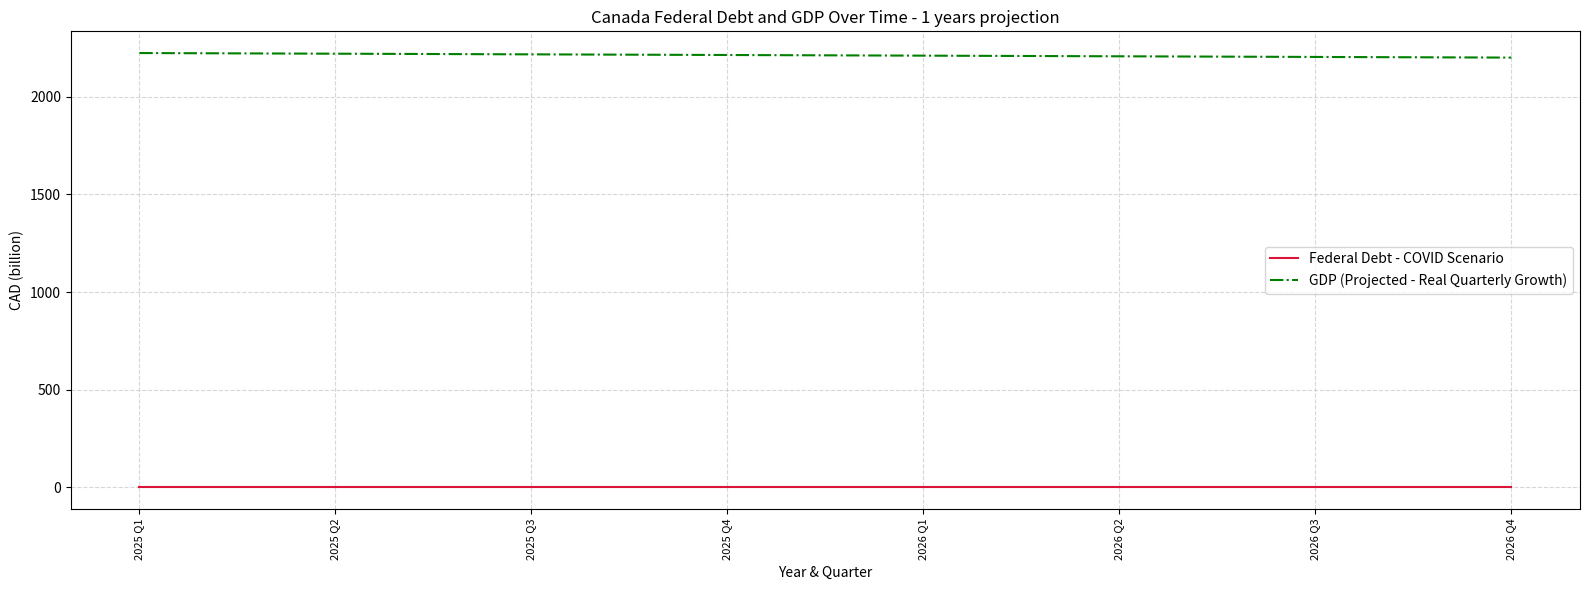
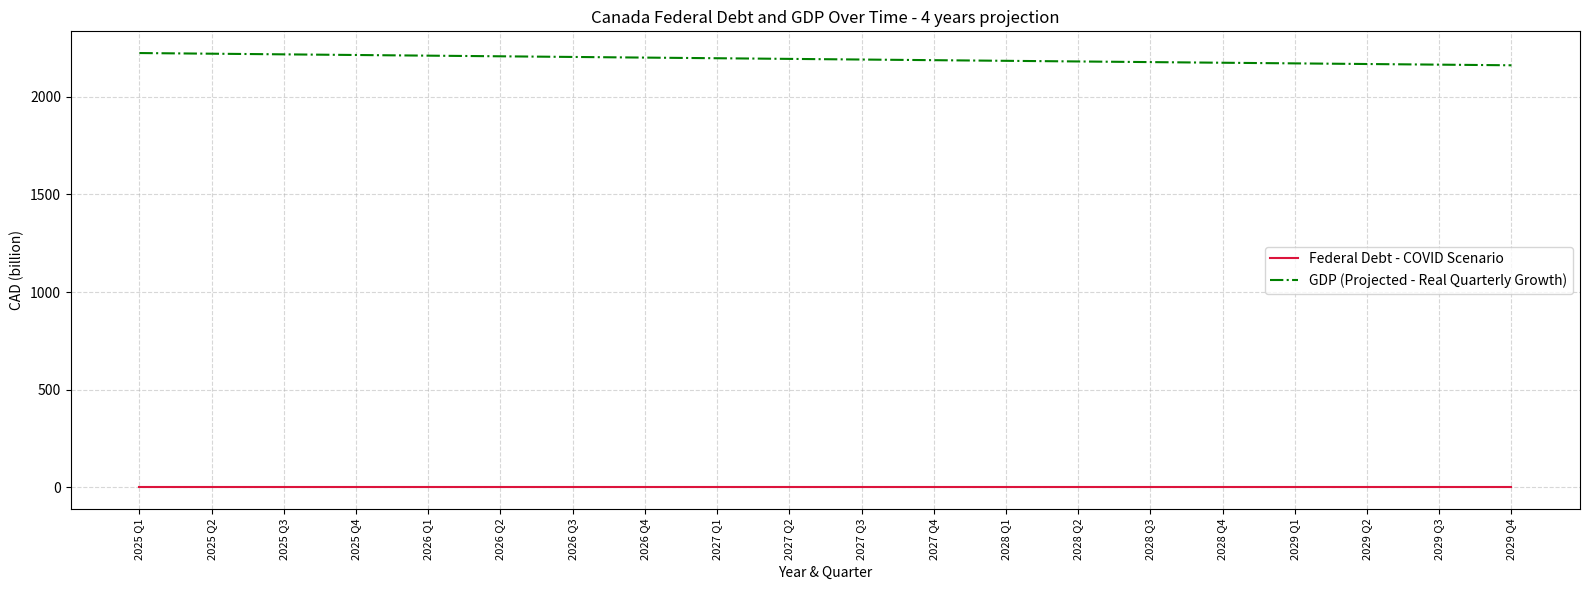

The matplotlib source for these figures, in order:
import matplotlib.pyplot as plt
import math
import statistics


def amortization_schedule(amount, annual_rate, years):
    """
    Returns list of tuples (interest, principal) for each quarter over the loan term.
    """
    quarters = years * 4
    q_rate = annual_rate / 4
    schedule = []

    if q_rate == 0:
        payment = amount / quarters
        for _ in range(quarters):
            schedule.append((0, round(payment, 4)))
    else:
        payment = amount * q_rate / (1 - (1 + q_rate) ** -quarters)
        remaining = amount
        for _ in range(quarters):
            interest = remaining * q_rate
            principal = payment - interest
            schedule.append((round(interest, 4), round(principal, 4)))
            remaining -= principal

    return schedule


def estimate_canada_proxy_loans(start_year=1905, end_year=2024):
    """
    Estimates Canada's share of federal loans based on population share proxy.
    Returns a list of quarterly Canada-specific new loan amounts.
    """
    def share(year):
        if year < 1950:
            return 0.04 + (year - 1905) * (0.07 - 0.04) / (1950 - 1905)
        elif year < 1980:
            return 0.07 + (year - 1950) * (0.09 - 0.07) / (1980 - 1950)
        elif year < 2000:
            return 0.09 + (year - 1980) * (0.10 - 0.09) / (2000 - 1980)
        elif year <= 2024:
            return 0.10 + (year - 2000) * (0.115 - 0.10) / (2024 - 2000)
        else:
            return 0.115

    federal_annual_base = [0 if y < 1930 else 5 + (y - 1930) * 1 for y in range(start_year, end_year + 1)]
    quarterly_proxy = []

    for i, fed_amt in enumerate(federal_annual_base):
        year = start_year + i
        q_amt = fed_amt / 4
        s = share(year)
        quarterly_proxy.extend([round(q_amt * s, 2)] * 4)

    return quarterly_proxy

def dynamic_loan_growth(i, start_year):
    year = start_year + i // 4
    if 2020 <= year <= 2021:
        return 0.30  # QE era: 30% annual growth
    elif 2022 <= year <= 2024:
        return 0.05  # Tapering
    else:
        return 0.0175  # Long-run normal growth (BOC RATE.)

def adjust_schedule(data, BoC_interest_rate):
    repayments = amortization_schedule(data["Balance End (CAD bn)"], BoC_interest_rate, 1)
    total_interest = 0
    total_principal = 0
    for quarter in repayments:
        total_interest += quarter[0]
        total_principal += quarter[1]
    data["Interest (CAD bn)"] = total_interest
    data["BoC Principal (CAD bn)"] = total_principal
    return data



def generate_federal_debt_schedule_predictive(
    initial_debt,
    annual_interest_rate,
    quarterly_new_loans,
    start_year,
    years_to_predict=5,
    loan_growth_rate=0.0,
    crisis_loans=None,
):
    # Support dynamic loan growth as callable or dict
    if not callable(loan_growth_rate):
        fixed_growth = loan_growth_rate
        loan_growth_rate = lambda i: fixed_growth

    crisis_loans = crisis_loans or {}
    balance = initial_debt
    schedule = []
    total_interest_paid = 0.0
    quarterly_rate = annual_interest_rate / 4
    total_quarters = len(quarterly_new_loans)
    avg_loan = sum(quarterly_new_loans) / len(quarterly_new_loans) if quarterly_new_loans else 0
    boc_repayments = []  # List of (start_index, [(interest, principal), ...])

    for i in range(1, total_quarters + 1):
        year = start_year + (i - 1) // 4
        quarter_num = (i - 1) % 4 + 1
        q_label = f"Q{quarter_num}"

        if i <= len(quarterly_new_loans):
            new_loan = quarterly_new_loans[i - 1]
        else:
            growth_periods = i - len(quarterly_new_loans)
            growth_factor = (1 + loan_growth_rate(i)) ** growth_periods
            new_loan = avg_loan * growth_factor

        injection = 0
        boc_interest_this_q = 0
        boc_principal_this_q = 0

        if (year, q_label) in crisis_loans:
            loan = crisis_loans[(year, q_label)]
            injection = loan["amount"]
            repayments = amortization_schedule(loan["amount"], loan["interest_rate"], loan["term_years"])
            boc_repayments.append((i, repayments))

        for start_index, rep_list in boc_repayments:
            offset = i - start_index
            if 0 <= offset < len(rep_list):
                interest, principal = rep_list[offset]
                boc_interest_this_q += interest
                boc_principal_this_q += principal

        interest = balance * quarterly_rate
        total_interest_paid += interest
        total_added = new_loan + injection
        balance += interest + total_added - boc_principal_this_q

        schedule.append({
            "Year": year,
            "Quarter": q_label,
            "Interest (CAD bn)": round(interest, 3),
            "New Loans (CAD bn)": round(new_loan, 3),
            "Crisis Injection (CAD bn)": round(injection, 3),
            "BoC Interest (CAD bn)": round(boc_interest_this_q, 3),
            "BoC Principal (CAD bn)": round(boc_principal_this_q, 3),
            "Total Added (CAD bn)": round(total_added, 3),
            "Balance End (CAD bn)": round(balance, 3)
        })

    return schedule, round(total_interest_paid, 3)


def find_debt_gdp_crossover_quarterly(schedule, this_year, initial_gdp, quarterly_gdp_growth_series):
    """
    Find the first quarter when federal debt exceeds GDP using quarterly GDP growth series.
    """
    gdp = initial_gdp
    for i, entry in enumerate(schedule):
        debt = entry["Balance End (CAD bn)"]
        if debt > gdp and entry["Year"] >= this_year:
            return (entry["Year"], entry["Quarter"], debt, gdp)
        if i < len(quarterly_gdp_growth_series):
            gdp = quarterly_gdp_growth_series[i]
        else:
            # If out of quarterly growth data, assume last known growth or no growth
            gdp *= 1

    return None


def print_quarterly_schedule(schedule, outstanding_interest_balance, max_rows=20):
    headers = ["Year", "Quarter", "Interest", "New Loans", "Crisis", "BoC Interest", "BoC Principal", "Balance End"]
    widths = [6, 8, 14, 12, 10, 14, 15, 16]
    sep = "+" + "+".join("-" * w for w in widths) + "+"

    print(sep)
    print("|" + "|".join(h.center(w) for h, w in zip(headers, widths)) + "|")
    print(sep)

    for row in schedule[:max_rows]:
        print("|" +
              str(row["Year"]).rjust(widths[0]) + "|" +
              row["Quarter"].center(widths[1]) + "|" +
              f"{row['Interest (CAD bn)']:,.3f}".rjust(widths[2]) + "|" +
              f"{row['New Loans (CAD bn)']:,.3f}".rjust(widths[3]) + "|" +
              f"{row['Crisis Injection (CAD bn)']:,.3f}".rjust(widths[4]) + "|" +
              f"{row['BoC Interest (CAD bn)']:,.3f}".rjust(widths[5]) + "|" +
              f"{row['BoC Principal (CAD bn)']:,.3f}".rjust(widths[6]) + "|" +
              f"{row['Balance End (CAD bn)']:,.3f}".rjust(widths[7]) + "|")

    print(sep)
    if len(schedule) > max_rows:
        print(f"... ({len(schedule) - max_rows} more quarters)")
    print(f"Outstanding interest balance: CAD {outstanding_interest_balance:,.3f} Billion")


def project_gdp_series(initial_gdp, annual_growth, num_quarters):
    gdp = initial_gdp
    quarterly_growth = (1 + annual_growth) ** 0.25 - 1
    gdp_series = []
    for _ in range(num_quarters):
        gdp_series.append(gdp)
        gdp *= (1 + quarterly_growth)
    return gdp_series


def evaluate_fit(balances, gdp_series, method="mse"):
    if method == "mse":
        errors = [(d - g) ** 2 for d, g in zip(balances, gdp_series)]
        return sum(errors) / len(errors)
    elif method == "log_mse":
        errors = [(math.log(d + 1) - math.log(g + 1)) ** 2 for d, g in zip(balances, gdp_series)]
        return sum(errors) / len(errors)
    elif method == "ratio_stdev":
        ratios = [d / g for d, g in zip(balances, gdp_series)]
        return statistics.stdev(ratios)
    else:
        raise ValueError(f"Unknown fit method: {method}")


def find_best_gdp_growth(
    balances,
    initial_gdp,
    min_rate=0.002,
    max_rate=0.1,
    step=0.0005,
    method="mse"
):
    best_rate = None
    best_fit = float('inf')
    rate = min_rate

    while rate <= max_rate:
        gdp_series = project_gdp_series(initial_gdp, rate, len(balances))
        fit = evaluate_fit(balances, gdp_series, method=method)

        if fit < best_fit:
            best_fit = fit
            best_rate = rate

        rate += step

    return best_rate, best_fit


def estimate_exponential_growth_rate(values):
    start = values[0]
    end = values[-1]
    periods = len(values) - 1
    return (end / start) ** (1 / periods) - 1


def find_unsustainable_tax_quarter_quarterly(schedule, initial_gdp, quarterly_gdp_growth_series, Boc_Sums_Collected, tax_to_gdp_ratio=0.20):
    """
    Find fiscal unsustainability quarter using quarterly GDP growth series.
    """
    gdp = initial_gdp
    tax_ratio_quarterly = tax_to_gdp_ratio / 4

    for i, entry in enumerate(schedule):
        interest = entry["Interest (CAD bn)"]
        principal = entry["BoC Principal (CAD bn)"]
        required_payment = interest + principal
        revenue = tax_ratio_quarterly * gdp

        if i < len(quarterly_gdp_growth_series):
            gdp = quarterly_gdp_growth_series[i]
        else:
            gdp *= 1  # No growth assumed beyond data

        if required_payment > revenue + Boc_Sums_Collected:
            return {
               "Year": entry["Year"],
               "Quarter": entry["Quarter"],
               "Required Payment": required_payment,
               "Tax Revenue": revenue,
               "Debt": entry["Balance End (CAD bn)"],
               "GDP": gdp
            }, Boc_Sums_Collected-required_payment
        
    return None, Boc_Sums_Collected-required_payment

def plotting(
    initial_gdp,
    this_year,
    label_extension,
    real_gdp_quarterly_growth,
    tax_to_gdp_ratio,
    gdp_growth_rate,
    schedule_covid=None,
    outstanding_interest_balance=None,
    BoC_Sums_Collected=None
):

    print_quarterly_schedule(schedule_covid, outstanding_interest_balance, max_rows=len(schedule_covid))

    crossover = find_debt_gdp_crossover_quarterly(schedule_covid, this_year, initial_gdp, real_gdp_quarterly_growth)
    if crossover:
        y, q, d, g = crossover
        print(f"\n📉 Crossover Point: Debt surpasses GDP in {y} {q}")
        print(f"Debt: CAD {d:,.3f}")
        print(f"GDP: CAD {g:,.3f}")
    else:
        print("\n✅ Debt does not surpass GDP within projection window.")

    years_covid = [f"{entry['Year']} {entry['Quarter']}" for entry in schedule_covid]
    balances_covid = [entry["Balance End (CAD bn)"] for entry in schedule_covid]

    unsustainable, BoC_Sums_Remaining = find_unsustainable_tax_quarter_quarterly(schedule_covid, initial_gdp, real_gdp_quarterly_growth, BoC_Sums_Collected, tax_to_gdp_ratio=tax_to_gdp_ratio, )
    if unsustainable:
        print("\n🚨 Fiscal Unsustainability Detected")
        print(f"Quarter: {unsustainable['Year']} {unsustainable['Quarter']}")
        print(f"Required Debt Payment: CAD {unsustainable['Required Payment']:.2f} Billion")
        print(f"Available Tax Revenue: CAD {unsustainable['Tax Revenue']:.2f} Billion")
        print(f"Debt: CAD {unsustainable['Debt']:.2f} Billion")
        print(f"GDP: CAD {unsustainable['GDP']:.2f} Billion")
        print(f"Debt:GDP ratio = {unsustainable['Debt'] / unsustainable['GDP'] * 100:.2f} %")
    else:
        print("\n✅ Taxes can cover debt payments within projection window.")

    debt_growth_q = estimate_exponential_growth_rate(balances_covid)
    debt_growth_a = (1 + debt_growth_q) ** 4 - 1

    print(f"\n🔍 Estimated Quarterly Debt Growth Rate: {debt_growth_q:.4%}")
    print(f"📆 Estimated Annualized Debt Growth Rate: {debt_growth_a:.4%}")
    if unsustainable:
        print(f"TRY INCREASING GROWTH ABOVE ESTIMATED ANNUALIZED DEBT GROWTH RATE :D --> in main --> gdp_growth = {gdp_growth_rate} < {debt_growth_a*100:.4}")

    # Plot
    plt.figure(figsize=(16, 6))

    plt.plot(years_covid, balances_covid, label="Federal Debt - COVID Scenario", color="crimson")
    plt.plot(years_covid, real_gdp_quarterly_growth, label="GDP (Projected - Real Quarterly Growth)", color="green", linestyle="-.")
    # Optionally, could plot a best fit GDP as well if needed

    if unsustainable:
        label = f"{unsustainable['Year']} {unsustainable['Quarter']}"
        plt.axvline(
            x=label,
            color='red',
            linestyle='-',
            linewidth=2.5,
            alpha=0.6,
            label='Unsustainable Fiscal Point',
            zorder=1
        )
    plt.title(f"Canada Federal Debt and GDP Over Time - {label_extension} projection")
    plt.xlabel("Year & Quarter")
    plt.ylabel("CAD (billion)")
    plt.xticks(rotation=90, fontsize=8)
    plt.yticks(fontsize=10)
    plt.grid(True, linestyle="--", alpha=0.5)
    plt.legend()
    plt.tight_layout()
    plt.show()

    if unsustainable:
        return unsustainable['Debt'] / unsustainable['GDP'] * 100, unsustainable["Year"], BoC_Sums_Remaining
    else:
        # Return estimated debt growth compared to GDP end value
        return debt_growth_a / real_gdp_quarterly_growth[-1]*4 * 100, None, BoC_Sums_Remaining

def generate_quarterly_inflation_series(historical_data, multiplier):
    """
    Generates a list of quarterly inflation rates (as decimals) based on annual inflation rates.
    Assumes quarterly compounding.
    """
    quarterly_inflation_rates = []
    for year_data in historical_data:
        annual_inflation_pct = year_data["inflation"]
        annual_rate = annual_inflation_pct / 100
        quarterly_rate = (1 + annual_rate) ** (1/4) - 1
        quarterly_rate = quarterly_rate * multiplier
        quarterly_inflation_rates.extend([quarterly_rate] * 4)
    return quarterly_inflation_rates

def compute_real_gdp_per_capita_growth(data, initial_gdp, initial_population=41.5):  # e.g., 5.37 million in 1905 41.5 Million in 2025
    results = []
    current_gdp = initial_gdp
    current_pop = initial_population

    for entry in data:
        year = entry["year"]
        nominal = entry["nominal_gdp_growth"]
        inflation = entry["inflation"]
        pop_growth = entry["population_growth"]

        real_gdp = nominal - inflation
        real_gdp_per_capita_growth = real_gdp - pop_growth

        growth_factor = 1 + real_gdp_per_capita_growth / 100
        pop_growth_factor = 1 + pop_growth / 100

        current_gdp *= growth_factor
        current_pop *= pop_growth_factor
        total_real_gdp = current_gdp

        quarterly_growth_factor = growth_factor ** (1 / 4)
        quarterly_gdps = [current_gdp * (quarterly_growth_factor ** i) for i in range(1, 5)]

        results.append({
            "year": year,
            "real_gdp_per_capita_growth": real_gdp_per_capita_growth,
            "real_gdp_per_capita": current_gdp,
            "population": current_pop,
            "total_real_gdp": total_real_gdp,
            "quarterly_real_gdp": quarterly_gdps
        })

    return results



def generate_canada_historical_data(years_projection, gdp_growth, start_year):
    # Approximate population in millions for census years
    pop_census = {
        1901: 5.37,
        1911: 7.21,
        1921: 8.79,
        1931: 10.38,
        1941: 11.51,
        1951: 14.01,
    }

    def yearly_population_growth(prev_pop, next_pop, years):
        growth_rate = ((next_pop / prev_pop) ** (1/years) - 1) * 100
        return growth_rate

    # Calculate population growth for years between census years
    pop_growth_by_year = {}
    census_years = sorted(pop_census.keys())
    for i in range(len(census_years) - 1):
        start = census_years[i]
        end = census_years[i+1]
        years = end - start
        growth = yearly_population_growth(pop_census[start], pop_census[end], years)
        for y in range(start + 1, end + 1):
            pop_growth_by_year[y] = growth

    # For 1952–1960, estimate growth ~2% (post-war boom)
    for y in range(1952, 1961):
        pop_growth_by_year[y] = 2.0

    # For 1961–2023, use known approximations (simplified)
    known_pop_growth = {
        1961: 2.1, 1962: 2.05, 1963: 2.0, 1964: 1.95, 1965: 1.9,
        1970: 1.9, 1975: 1.5, 1980: 1.2, 1985: 1.1, 1990: 1.5,
        1995: 1.1, 2000: 0.9, 2005: 0.8, 2010: 1.1, 2015: 1.0,
        2020: 1.0, 2021: 0.7, 2022: 0.78, 2023: 3.2,
    }

    def interpolate_yearly_growth(start_year, end_year, start_value, end_value):
        years = end_year - start_year
        step = (end_value - start_value) / years
        return [start_value + step * i for i in range(years + 1)]

    pop_years = sorted(known_pop_growth.keys())
    for i in range(len(pop_years) - 1):
        sy, ey = pop_years[i], pop_years[i + 1]
        vals = interpolate_yearly_growth(sy, ey, known_pop_growth[sy], known_pop_growth[ey])
        for offset, val in enumerate(vals[:-1]):
            pop_growth_by_year[sy + offset] = val

    # Nominal GDP and inflation data dictionaries
    nominal_gdp_by_year = {}
    inflation_by_year = {}

    # Fill rough data for early years (1905-1950)
    for y in range(1905, 1951):
        nominal_gdp_by_year[y] = 3.0 if y % 5 != 0 else 2.0  # arbitrary pattern
        inflation_by_year[y] = 2.0 if y < 1920 else 5.0

    # Deflation during Great Depression and post-depression inflation
    for y in range(1920, 1935):
        inflation_by_year[y] = -2.0
    for y in range(1935, 1951):
        inflation_by_year[y] = 4.0

    # More accurate data 1951-2023 (partial)
    nominal_gdp_by_year.update({
        1951: 5.5, 1952: 6.0, 1953: 6.2, 1954: 5.0, 1955: 5.7,
        1960: 4.8, 1965: 5.2, 1970: 5.1, 1975: 3.0, 1980: 12.7,
        1985: 3.1, 1990: 5.1, 1995: 2.5, 2000: 9.8, 2005: 2.7,
        2010: 17.7, 2015: 2.2,
        # Updated recent years:
        2020: -5.0,
        2021: 21.3,
        2022: 7.7,
        2023: 1.5,
        2024: 1.6,
    })

    inflation_by_year.update({
        1951: 10.4, 1955: 3.4, 1960: 1.3, 1965: 3.1, 1970: 3.0,
        1975: 9.1, 1980: 10.0, 1985: 4.4, 1990: 4.8, 1995: 2.2,
        2000: 2.7, 2005: 2.2, 2010: 1.8, 2015: 1.1, 2020: 0.7,
        2021: 3.4, 2022: 6.8, 2023: 3.9,
    })

    def fill_missing(data_dict, start, end):
        keys = list(range(start, end + 1))
        for i in range(len(keys) - 1):
            k1, k2 = keys[i], keys[i + 1]
            if k1 in data_dict and k2 in data_dict:
                diff = data_dict[k2] - data_dict[k1]
                steps = k2 - k1
                for j in range(1, steps):
                    data_dict[k1 + j] = data_dict[k1] + diff * j / steps

    # Fill missing values by linear interpolation
    intervals = [
        (1951, 1960), (1960, 1965), (1965, 1970), (1970, 1975),
        (1975, 1980), (1980, 1985), (1985, 1990), (1990, 1995),
        (1995, 2000), (2000, 2005), (2005, 2010), (2010, 2015),
        (2015, 2020), (2020, 2023)
    ]

    for start, end in intervals:
        fill_missing(nominal_gdp_by_year, start, end)
        fill_missing(inflation_by_year, start, end)

    # Build the full historical data list
    historical_data = []
    for year in range(start_year, 2026+years_projection):
        if year < this_year:
            data = {
                "year": year,
                "nominal_gdp_growth": nominal_gdp_by_year.get(year, 1.4),
                "inflation": round(inflation_by_year.get(year, 1.75+0.25), 2), # Defaults to BoC Rate + 0.25 base points
                "population_growth": round(pop_growth_by_year.get(year, 0.2), 2), #0.2% increase by default. (~ 83000 in 2025 over 41 500 000 habitants)
            }
        else:
            data = {
                "year": year,
                "nominal_gdp_growth": nominal_gdp_by_year.get(year, gdp_growth),
                "inflation": round(inflation_by_year.get(year, 1.75+0.25), 2), # Defaults to BoC Rate + 0.25 base points
                "population_growth": round(pop_growth_by_year.get(year, 0.2), 2), #0.2% increase by default. (~ 83000 in 2025 over 41 500 000 habitants)
            }
        historical_data.append(data)

    return historical_data

def Federal_Debt_Acquisition_Boc_DEbt_Repayment(historical_data, crisis_loans,this_year, start_year, years_to_predict, initial_debt,  annual_rate, BoC_Investments_ROI, share_guarantees_tax):

    Base_year = start_year

    BoC_Rate = 0.0175 # 1.75 percent

    quarterly_inflation = generate_quarterly_inflation_series(historical_data, 1)

    yearly_real_gdp = compute_real_gdp_per_capita_growth(historical_data, initial_gdp)

    real_gdp_list = [g for entry in yearly_real_gdp for g in entry["quarterly_real_gdp"]]

    Sums_Collected = 0
    total_interest = 0
    schedule = None
    Count = 1
    loaned = False
    for i, real_gdp in enumerate(real_gdp_list):
        data_index = 0
        if Count == 5:
            Base_year += 1
            if loaned:
                Sums_Collected += Debt_Loan * (1+ BoC_Investments_ROI)
            Count = 1
            loaned = False
        #if Base_year >= this_year:
        if quarterly_inflation[i]*4 >= BoC_Rate:
            Sums_Collected += real_gdp * (share_guarantees_tax - BoC_Rate) # 18% - 1.175% on ressources guarantees behind 467,468.469 of laws of the banks. (18% to keep AAA Rating)
        else:
            #BoC Borrows from the DEBT
            Debt_Loan =  real_gdp * (share_guarantees_tax - BoC_Rate) 
            Sums_Collected += Debt_Loan
            key = (Base_year, f"Q{Count}")
            if key not in crisis_loans:
                crisis_loans.update({key:{"amount": Debt_Loan, "term_years": 15, "interest_rate": 0.0175}}) # 15 years loans ??
            else:
                crisis_loans.update({key:{"amount": crisis_loans[key]["amount"] + Debt_Loan, "term_years": crisis_loans[key]["term_years"], "interest_rate": crisis_loans[key]["interest_rate"]}})
            loaned = True
        Count += 1

    quarterly_new_loans = estimate_canada_proxy_loans(start_year=start_year, end_year=this_year + years_to_predict)

    schedule, total_interest = generate_federal_debt_schedule_predictive(
        initial_debt,
        annual_rate,
        quarterly_new_loans,
        start_year,
        years_to_predict,
        loan_growth_rate=dynamic_loan_growth,
        crisis_loans=crisis_loans,
    )
    reconcile = 0
    for data in schedule:
        if data["Balance End (CAD bn)"] <= Sums_Collected:
            schedule[data_index].update({"Balance End (CAD bn)": 1})  # debt erased to 1 Billion
            Sums_Collected -= data["Balance End (CAD bn)"] - 1
            reconcile = Sums_Collected
        else:
            schedule[data_index].update({"Balance End (CAD bn)": data["Balance End (CAD bn)"]-reconcile})  # debt reduced

        schedule[data_index].update(adjust_schedule(schedule[data_index],BoC_Rate)) #adjusts interest and principal
        data_index += 1

    
    if Sums_Collected >= total_interest:
        Sums_Collected -= total_interest
        total_interest = 0
    else:
        total_interest -= Sums_Collected
        Sums_Collected = 0
    
    return Sums_Collected, crisis_loans, schedule, total_interest

if __name__ == "__main__":
    confederation_year = 1867
    this_year = 2025
    start_year = 2025
    initial_debt = 1273.1    # 275 million in 1905 0.275 billion (default) 1,273.1 Billion (March 2025)
    annual_rate = 0.028
    initial_gdp = 2240    # 169 Billion in 1905 and 2240 for 2025 (2.24 trillion)
    gdp_growth = 1.6     # %%%%%%%%%%%%%%%%%%%%%%%%% 2025 %%%%%%%%%%%%%%%%%%%%%%% --> adjust this to today GDP growth percentage (%).
    corporate_tax = 0.2  # Corporate taxes
    BoC_Sums_Collected = 0
    crisis_loans = {
        (2020, "Q2"): {"amount": 600, "term_years": 15, "interest_rate": 0.0175},  # 1.75% BoC rate
    }
    BoC_Investments_ROI = 0.08 # 8 percent return on investments (Medium Risk)
    share_guarantees_tax = 0.14 # 14% - 1.75% on ressources guarantees behind 467,468.469 of laws of the banks. (18% to keep AAA Rating)
    schedule = None
    total_interest = 0

    years_to_predict_1 = 1

    historical_data = generate_canada_historical_data(years_to_predict_1, gdp_growth, start_year)

    BoC_Sums_Collected, crisis_loans, schedule, total_interest = Federal_Debt_Acquisition_Boc_DEbt_Repayment(historical_data, crisis_loans,this_year, start_year, years_to_predict_1, initial_debt,  annual_rate, BoC_Investments_ROI, share_guarantees_tax) #Comment out to filter out this scenario.

    yearly_real_gdp = compute_real_gdp_per_capita_growth(historical_data, initial_gdp)

    real_gdp_2025_2026_Q1_Q4 = [g for entry in yearly_real_gdp for g in entry["quarterly_real_gdp"]]
                                                                              
    ratio_50 , unsustainable, BoC_Sums_Remaining = plotting(initial_gdp, this_year, f"{years_to_predict_1} years",real_gdp_2025_2026_Q1_Q4, corporate_tax, gdp_growth, schedule, total_interest, BoC_Sums_Collected)

    if not unsustainable:
        years_to_predict_300 = 4 # 300 to find out something about 1.6 % growth (2025)

        historical_data = generate_canada_historical_data(years_to_predict_300, gdp_growth, start_year)

        BoC_Sums_Collected, crisis_loans, schedule, total_interest = Federal_Debt_Acquisition_Boc_DEbt_Repayment(historical_data, crisis_loans,this_year, start_year, years_to_predict_300, initial_debt,  annual_rate, BoC_Investments_ROI, share_guarantees_tax) #Comment out to filter out this scenario.

        yearly_real_gdp = compute_real_gdp_per_capita_growth(historical_data, initial_gdp)

        real_gdp_2025_2325_Q1_Q4 = [g for entry in yearly_real_gdp for g in entry["quarterly_real_gdp"]]

        ratio_300, unsustainable, BoC_Sums_Remaining= plotting(initial_gdp, this_year, f"{years_to_predict_300} years",real_gdp_2025_2325_Q1_Q4, corporate_tax, gdp_growth, schedule, total_interest, BoC_Sums_Collected)

        if unsustainable:
            print(f'!&&&&&&&                        &&&&&&&|')
            print('|&&&&&&&                        &&&&&&&|')
            print('|&&&&&&&                        &&&&&&&|')
            print('|&&&&&&&         .\^/.          &&&&&&&|                      At year {unsustainable-confederation_year} after Confederation of Canada')
            print('|&&&&&&&       . |&&&| .        &&&&&&&|')
            print('|&&&&&&&       |\|&&&|/|        &&&&&&&|                              taxes alone will not support repayment of the federal debt!')
            print("|&&&&&&&    .--'&&&&&&&'--.     &&&&&&&|")
            print('|&&&&&&&     \&&&&&&&&&&&/      &&&&&&&|')
            print('|&&&&&&&      >&&&&&&&&&<       &&&&&&&|')
            print(f"|&&&&&&&     '~|/~~|~~\|~'      &&&&&&&|                                      This leaves us...{unsustainable-this_year} years to react.")
            print('|&&&&&&&           |            &&&&&&&|')
            print('|&&&&&&&                        &&&&&&&|')
            print('|&&&&&&&                        &&&&&&&|')
            print('|&&&&&&&________________________&&JGS&&|')
        else:
            print("                     _ooOoo_")
            print("                    o8888888o")
            print("                    88\" . \"88")
            print("                    (| -_- |)")
            print("                    O\\  =  /O")
            print("                 ____/`---'\\____")
            print("               .'  \\\\|     |//  `.")
            print("              /  \\\\|||  :  |||//  \\")
            print("             /  _||||| -:- |||||_  \\")
            print("            |   | \\\\\\  -  /'| |    |")
            print("            | \\_|  `\\`---'//  |_/  |")
            print("            \\  .-\\__ `-. -'__/-.  /")
            print("          ___`. .'  /--.--\\  `. .'___")
            print("       .\"\" '<  `.___\\_<|>_/___.' _> \"\".")
            print("      | | :  `- \\`. ;`. _/; .'/ /  .' ; |")
            print("      \\  \\ `-.   \\_\\_`. _.'_/_/  -' _.' /")
            print("       books open O  |_____|  O     /__\\")
            print("       ________________|________________")
            print("!!!!!!!!!!!!!!!!!!!!!!!!!!!!!!!!!!!!!!!!!!!!!!!!!!!!!!!!")
            print("! A L L  F E D E R A L  D E B T  P A I D  I N  F U L L !")
            print("!!!!!!!!!!!!!!!!!!!!!!!!!!!!!!!!!!!!!!!!!!!!!!!!!!!!!!!!")
            print("!!!!!!!!!!!!!! F I S C A L  P O L I C Y !!!!!!!!!!!!!!!!")
            print("!!!!!!!!!!!!!!!!!!!!!!!!!!!!!!!!!!!!!!!!!!!!!!!!!!!!!!!!")
            print("!!!!!!!!!!!!!!-== UNDER EMERGENCY ACT ==-!!!!!!!!!!!!!!!")
            print("!!!!!!!!!!!!!!!!!!!!!!!!!!!!!!!!!!!!!!!!!!!!!!!!!!!!!!!!")
            print("!!!!!!!!!!!!!!! --> FREED CASH FLOW <-- !!!!!!!!!!!!!!!!")
            print(f"!!!!!!!!!!!!!!! --> {BoC_Sums_Remaining:.2f} Billion <-- !!!!!!!!!!!!!!!!")
            print("!!!!!!!!!!!!!!!!!!!!!!!!!!!!!!!!!!!!!!!!!!!!!!!!!!!!!!!!")
            print("! A L L  F E D E R A L  D E B T  P A I D  I N  F U L L !")
            print("!!!!!!!!!!!!!!!!!!!!!!!!!!!!!!!!!!!!!!!!!!!!!!!!!!!!!!!!")
    else:
        print(f'!&&&&&&&                        &&&&&&&|')
        print('|&&&&&&&                        &&&&&&&|')
        print('|&&&&&&&                        &&&&&&&|')
        print('|&&&&&&&         .\^/.          &&&&&&&|                      At year {unsustainable-confederation_year} after Confederation of Canada')
        print('|&&&&&&&       . |&&&| .        &&&&&&&|')
        print('|&&&&&&&       |\|&&&|/|        &&&&&&&|                              taxes alone will not support repayment of the federal debt!')
        print("|&&&&&&&    .--'&&&&&&&'--.     &&&&&&&|")
        print('|&&&&&&&     \&&&&&&&&&&&/      &&&&&&&|')
        print('|&&&&&&&      >&&&&&&&&&<       &&&&&&&|')
        print(f"|&&&&&&&     '~|/~~|~~\|~'      &&&&&&&|                                      This leaves us...{unsustainable-this_year} years to react.")
        print('|&&&&&&&           |            &&&&&&&|')
        print('|&&&&&&&                        &&&&&&&|')
        print('|&&&&&&&                        &&&&&&&|')
        print('|&&&&&&&________________________&&JGS&&|')